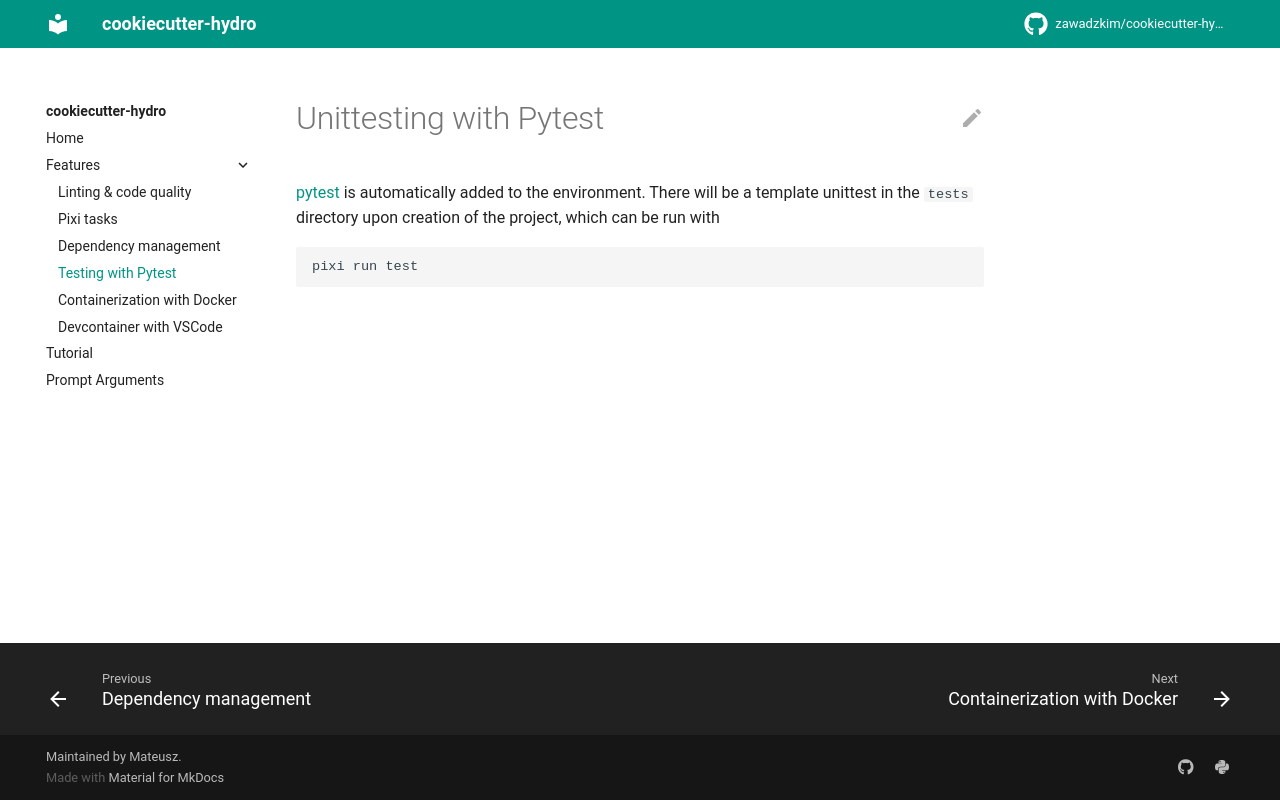

repository: zawadzkim/cookiecutter-hydro · page: features/pytest/index.html · generator: mkdocs

# Unittesting with Pytest

[pytest](https://docs.pytest.org/en/7.1.x/) is automatically added to
the environment. There will be a template unittest in the `tests`
directory upon creation of the project, which can be run with

```bash
pixi run test
```
